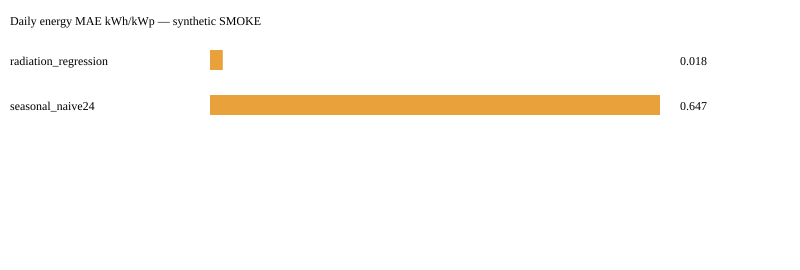

Values plotted in this chart, from the file beside it:
method, group, daily_energy_mae, daytime_mae, coverage, forecast_days, season, sky
radiation_regression, overall, 0.0184, 0.001725, , 8, , 
seasonal_naive24, overall, 0.6475, 0.07135, , 8, , 
radiation_regression, season, 0.02902, 0.003044, , 2, autumn, 
radiation_regression, season, 0.03025, 0.002128, , 2, spring, 
radiation_regression, season, 0.01348, 0.001156, , 2, summer, 
radiation_regression, season, 0.0008659, 0.0005068, , 2, winter, 
seasonal_naive24, season, 0.1233, 0.02467, , 2, autumn, 
seasonal_naive24, season, 0.06131, 0.03232, , 2, spring, 
seasonal_naive24, season, 2.362, 0.16, , 2, summer, 
seasonal_naive24, season, 0.04376, 0.02064, , 2, winter, 
radiation_regression, sky, 0.02889, 0.002325, , 5, , clear
radiation_regression, sky, 0.001064, 0.000541, , 1, , cloudy
radiation_regression, sky, 0.0008659, 0.0005068, , 2, , variable
seasonal_naive24, sky, 1.011, 0.09509, , 5, , clear
seasonal_naive24, sky, 0.03575, 0.02711, , 1, , cloudy
seasonal_naive24, sky, 0.04376, 0.02064, , 2, , variable
